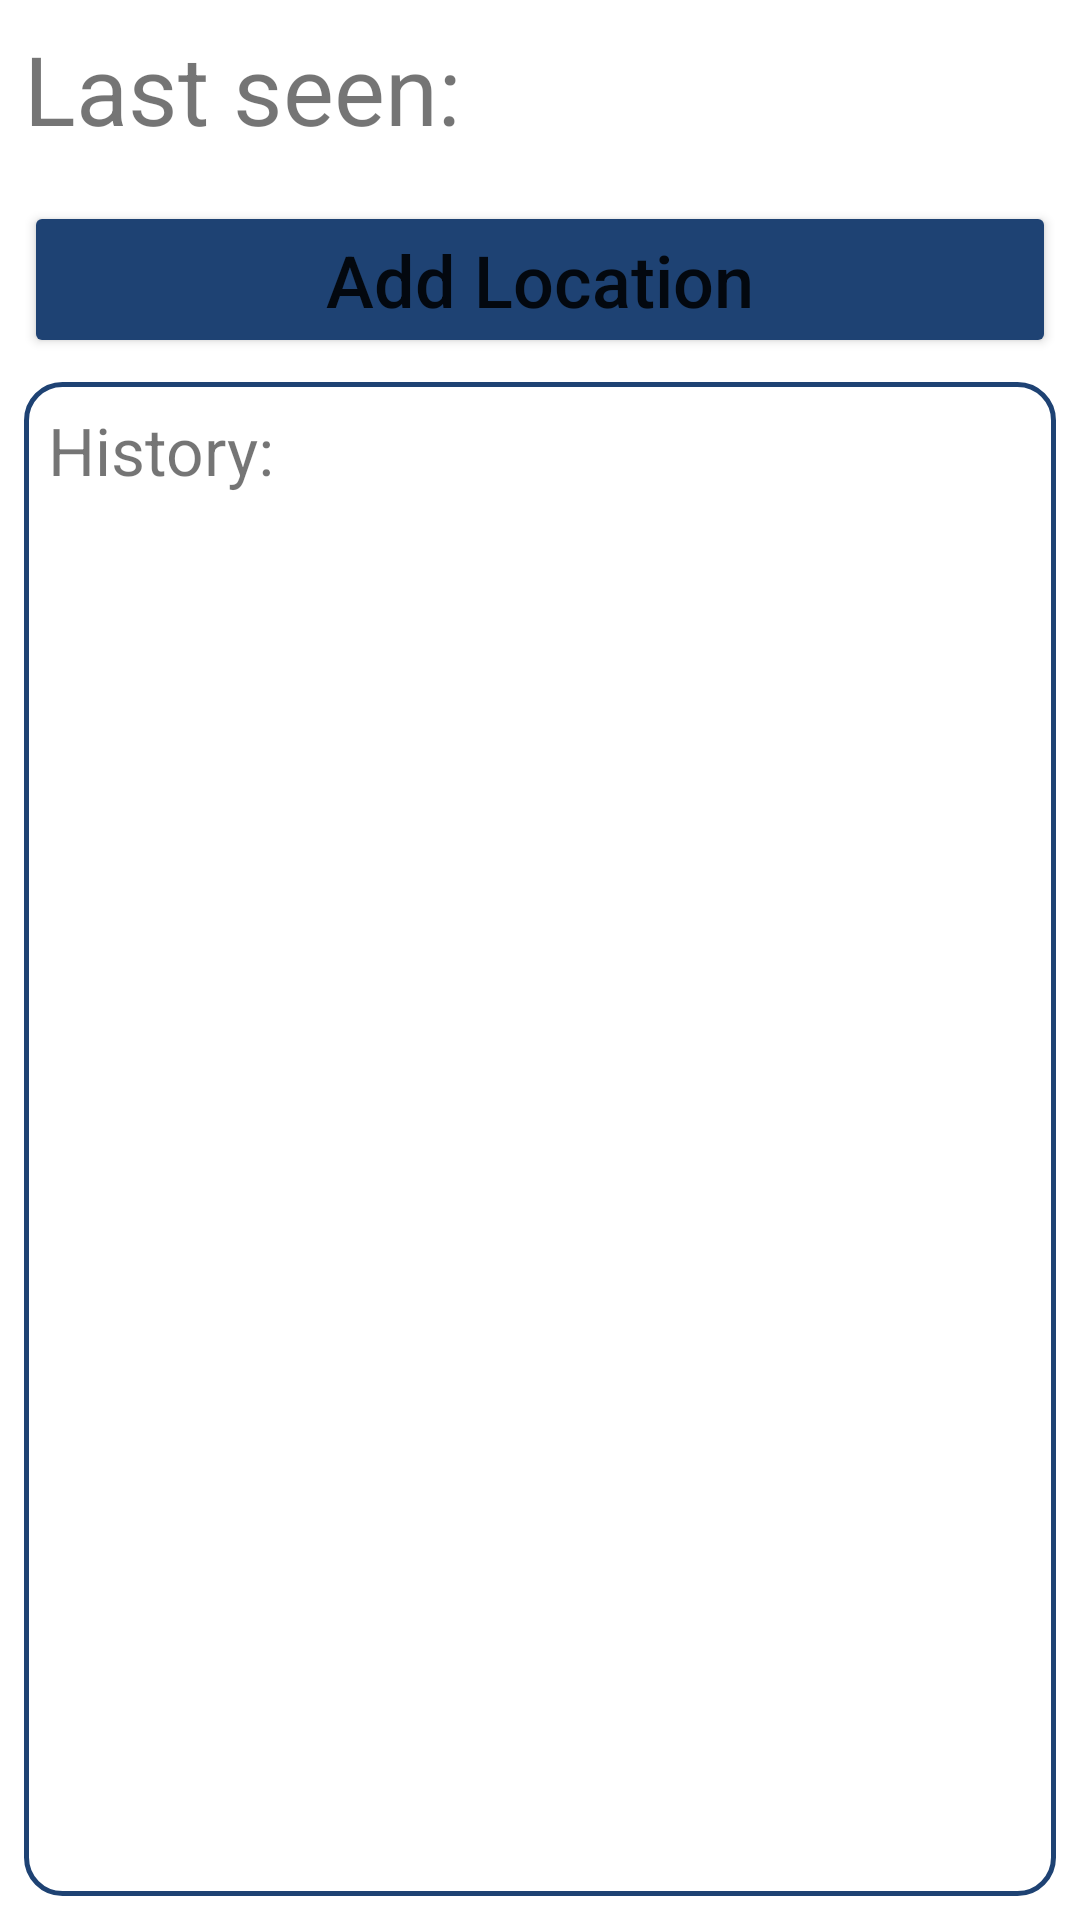

The Android layout XML behind this screen, and the referenced resources:
<!-- AndroidManifest.xml: application theme Theme.SQan -->
<!-- res/layout/dashboard_fragment.xml -->
<?xml version="1.0" encoding="utf-8"?>
<androidx.constraintlayout.widget.ConstraintLayout xmlns:android="http://schemas.android.com/apk/res/android"
    android:layout_width="match_parent"
    android:layout_height="match_parent"
    android:padding="8dp"
    xmlns:app="http://schemas.android.com/apk/res-auto">

    <TextView
        android:id="@+id/titleLastSeen"
        android:layout_width="wrap_content"
        android:layout_height="wrap_content"
        android:text="@string/last_seen"
        android:textSize="32sp"
        app:layout_constraintStart_toStartOf="parent"
        app:layout_constraintTop_toTopOf="parent"/>

    <Button
        android:id="@+id/btnAddLocation"
        android:layout_width="0dp"
        android:layout_height="wrap_content"
        android:text="@string/add"
        android:textAllCaps="false"
        android:textSize="24sp"
        android:layout_marginTop="16dp"
        style="?android:clickable"
        android:backgroundTint="@color/midnight_blue"
        app:layout_constraintTop_toBottomOf="@id/titleLastSeen"
        app:layout_constraintStart_toStartOf="parent"
        app:layout_constraintEnd_toEndOf="parent"/>

    <TextView
        android:id="@+id/tvHistory"
        android:layout_width="0dp"
        android:layout_height="0dp"
        android:layout_marginTop="8dp"
        android:padding="8dp"
        android:background="@drawable/tv_frame"
        android:text="@string/history"
        android:textSize="22sp"
        app:layout_constraintTop_toBottomOf="@id/btnAddLocation"
        app:layout_constraintBottom_toBottomOf="parent"
        app:layout_constraintStart_toStartOf="parent"
        app:layout_constraintEnd_toEndOf="parent"/>

</androidx.constraintlayout.widget.ConstraintLayout>
<!-- resources referenced by this layout -->
<resources>
  <color name="midnight_blue">#1e4273</color>
  <!-- drawable tv_frame (drawable) -->
  <?xml version="1.0" encoding="utf-8"?>
  <shape xmlns:android="http://schemas.android.com/apk/res/android"
      android:shape="rectangle">
  
      <corners
          android:radius="12dp" />
  
      <stroke
          android:width="1.5dp"
          android:color="@color/midnight_blue"/>
  
  </shape>
  <string name="add">Add Location</string>
  <string name="history">History:</string>
  <string name="last_seen">Last seen:</string>
  <style name="Theme.SQan" parent="Theme.MaterialComponents.DayNight.DarkActionBar">
          
          <item name="colorPrimary">@color/purple_500</item>
          <item name="colorPrimaryVariant">@color/purple_700</item>
          <item name="colorOnPrimary">@color/white</item>
          
          <item name="colorSecondary">@color/teal_200</item>
          <item name="colorSecondaryVariant">@color/teal_700</item>
          <item name="colorOnSecondary">@color/black</item>
          
          <item name="android:statusBarColor" tools:targetApi="l">?attr/colorPrimaryVariant</item>
          
      </style>
  <color name="purple_500">#FF6200EE</color>
  <color name="purple_700">#FF3700B3</color>
  <color name="white">#FFFFFFFF</color>
  <color name="teal_200">#FF03DAC5</color>
  <color name="teal_700">#FF018786</color>
  <color name="black">#FF000000</color>
</resources>
